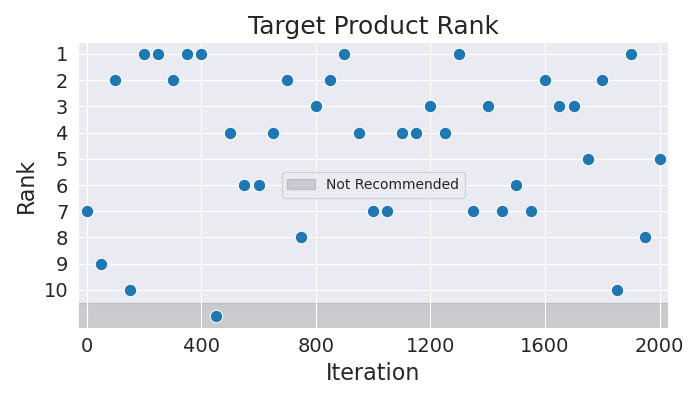

Source data for this figure (header and first rows):
Iteration, Rank
0, 7
50, 9
100, 2
150, 10
200, 1
250, 1
300, 2
350, 1
400, 1
450, 11
500, 4
550, 6
600, 6
650, 4
700, 2
750, 8
800, 3
850, 2
900, 1
950, 4
1000, 7
1050, 7
1100, 4
1150, 4
1200, 3
1250, 4
1300, 1
1350, 7
1400, 3
1450, 7
1500, 6
1550, 7
1600, 2
1650, 3
1700, 3
1750, 5
1800, 2
1850, 10
1900, 1
1950, 8
2000, 5
